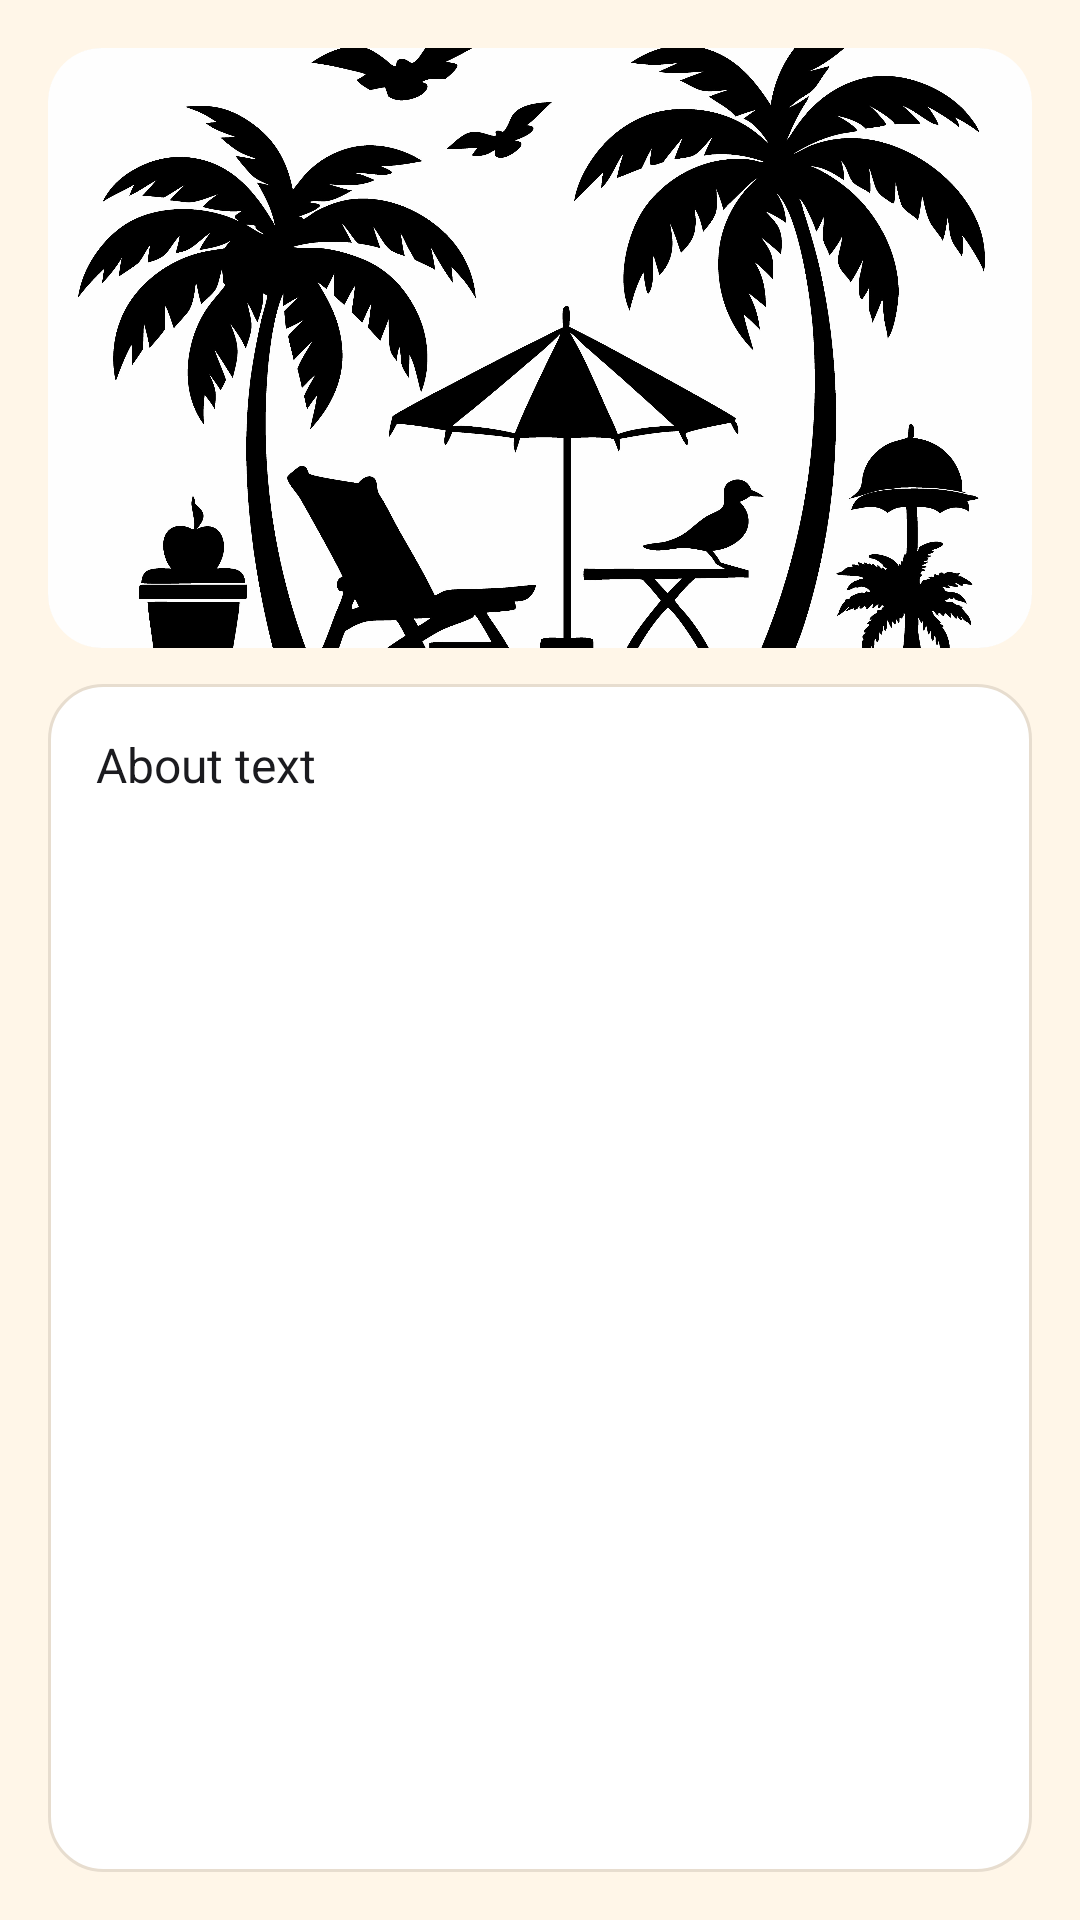

Write the Android layout XML for this screen, with the resource values it uses.
<!-- AndroidManifest.xml: application theme Theme.TravelXP -->
<!-- res/layout/about.xml -->
<androidx.constraintlayout.widget.ConstraintLayout
    xmlns:android="http://schemas.android.com/apk/res/android"
    xmlns:app="http://schemas.android.com/apk/res-auto"
    android:padding="16dp"
    android:background="@color/cream"
    android:layout_width="match_parent"
    android:layout_height="match_parent">

    <ImageView
        android:id="@+id/ivAbout"
        android:layout_width="0dp"
        android:layout_height="200dp"
        android:src="@drawable/travelimage"
        android:scaleType="centerCrop"
        android:background="@drawable/card"
        android:clipToOutline="true"
        app:layout_constraintTop_toTopOf="parent"
        app:layout_constraintStart_toStartOf="parent"
        app:layout_constraintEnd_toEndOf="parent"/>

    <TextView
        android:id="@+id/tvAbout"
        android:layout_width="0dp"
        android:layout_height="0dp"
        android:text="About text"
        android:textSize="16sp"
        android:textColor="@color/ink"
        android:lineSpacingExtra="3dp"
        android:layout_marginTop="12dp"
        android:background="@drawable/card"
        android:padding="16dp"
        app:layout_constraintTop_toBottomOf="@id/ivAbout"
        app:layout_constraintBottom_toBottomOf="parent"
        app:layout_constraintStart_toStartOf="parent"
        app:layout_constraintEnd_toEndOf="parent"/>
</androidx.constraintlayout.widget.ConstraintLayout>
<!-- resources referenced by this layout -->
<resources>
  <color name="cream">#FFF6E8</color>
  <color name="ink">#1B1B1F</color>
  <!-- drawable card (drawable) -->
  <?xml version="1.0" encoding="utf-8"?>
  <shape xmlns:android="http://schemas.android.com/apk/res/android">
      <corners android:radius="18dp" />
      <solid android:color="@color/surface" />
      <stroke android:width="1dp" android:color="@color/line" />
  </shape>
  <!-- drawable travelimage: jpg bitmap (drawable, 454783 bytes) -->
  <style name="Theme.TravelXP" parent="Theme.MaterialComponents.DayNight.NoActionBar">
          <item name="colorPrimary">@color/crimson</item>
          <item name="colorPrimaryVariant">@color/crimson_dark</item>
          <item name="colorOnPrimary">@color/cream</item>
  
          <item name="colorSecondary">@color/gold</item>
          <item name="colorOnSecondary">@color/ink</item>
  
          <item name="android:statusBarColor">@color/crimson_dark</item>
          <item name="android:navigationBarColor">@color/cream</item>
  
          <item name="android:windowBackground">@color/cream</item>
          <item name="android:textColorPrimary">@color/ink</item>
  
          
          <item name="materialButtonStyle">@style/Widget.TravelXP.Button</item>
          <item name="android:editTextStyle">@style/Widget.TravelXP.EditText</item>
      </style>
  <color name="surface">#FFFFFF</color>
  <color name="line">#E7DDCF</color>
  <color name="crimson">#7A0026</color>
  <color name="crimson_dark">#5A001C</color>
  <color name="gold">#D4AF37</color>
  <style name="Widget.TravelXP.Button" parent="Widget.MaterialComponents.Button">
          <item name="android:background">@drawable/primary</item>
          <item name="android:textColor">@color/cream</item>
          <item name="android:paddingTop">14dp</item>
          <item name="android:paddingBottom">14dp</item>
          <item name="android:textAllCaps">false</item>
          <item name="cornerRadius">16dp</item>
          <item name="android:letterSpacing">0.03</item>
      </style>
  <style name="Widget.TravelXP.EditText" parent="Widget.MaterialComponents.TextInputEditText.OutlinedBox">
          <item name="android:textColor">@color/ink</item>
          <item name="android:textColorHint">@color/ink_soft</item>
      </style>
  <!-- drawable primary (drawable) -->
  <?xml version="1.0" encoding="utf-8"?>
  <shape xmlns:android="http://schemas.android.com/apk/res/android">
      <corners android:radius="16dp" />
      <gradient
          android:startColor="@color/crimson"
          android:endColor="@color/crimson_dark"
          android:angle="0" />
      <padding
          android:left="16dp"
          android:top="12dp"
          android:right="16dp"
          android:bottom="12dp" />
  </shape>
  <color name="ink_soft">#2A2A33</color>
</resources>
